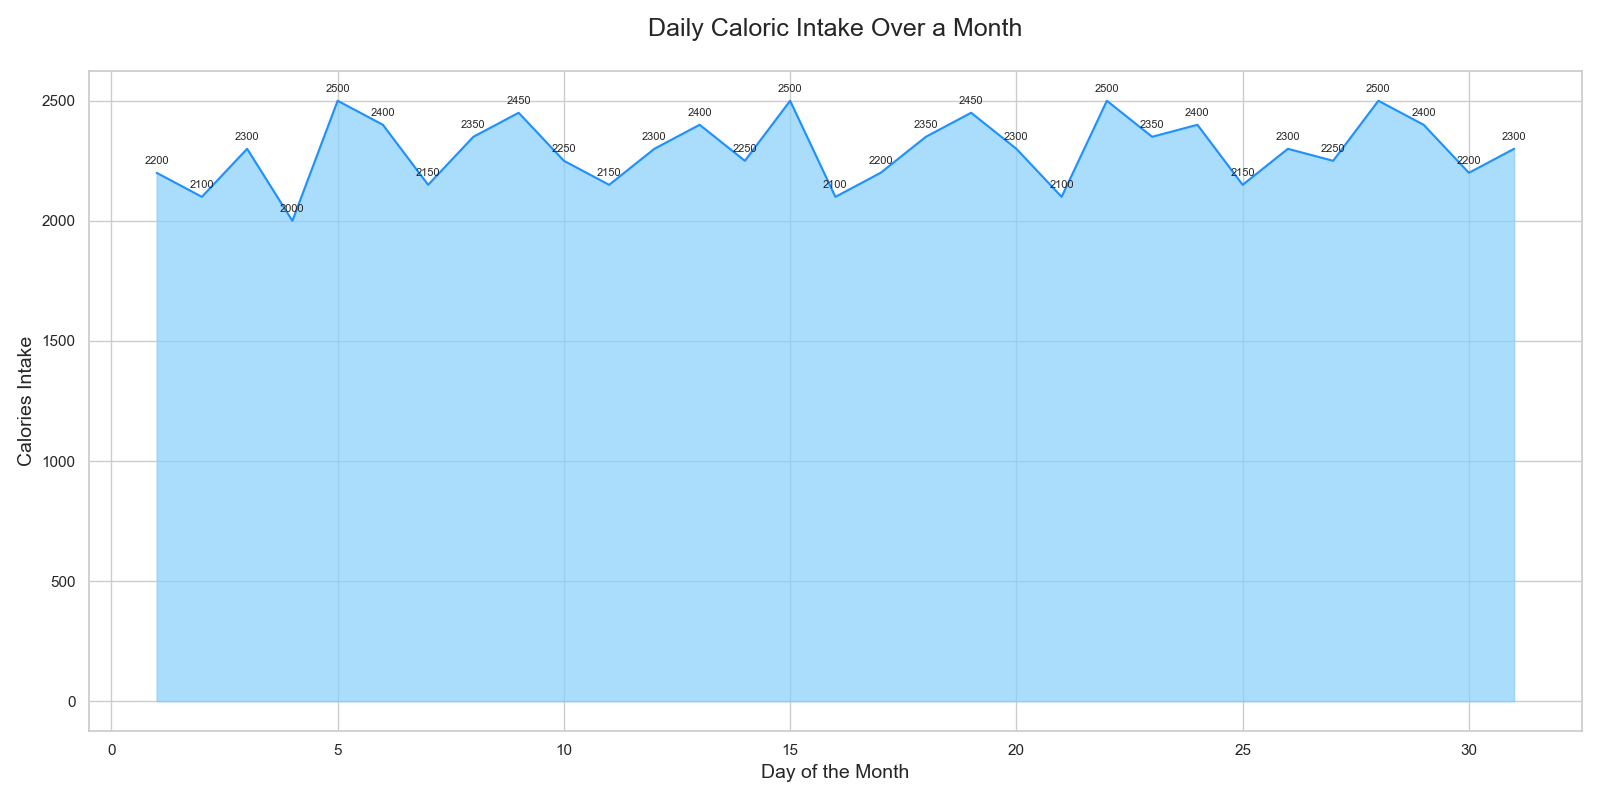

The data file committed next to this chart (first rows):
Day, Calories_Intake
1, 2200
2, 2100
3, 2300
4, 2000
5, 2500
6, 2400
7, 2150
8, 2350
9, 2450
10, 2250
11, 2150
12, 2300
13, 2400
14, 2250
15, 2500
16, 2100
17, 2200
18, 2350
19, 2450
20, 2300
21, 2100
22, 2500
23, 2350
24, 2400
25, 2150
26, 2300
27, 2250
28, 2500
29, 2400
30, 2200
31, 2300
